Image classification data set "Dataset" (thutranhsodo/CS231 on GitHub). Class labels (6): dress, hand bag, hat, shirt, shoes, trousers.

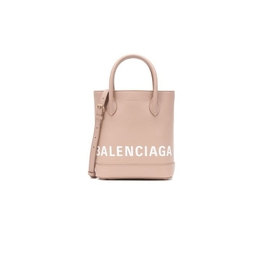
Label: hand bag

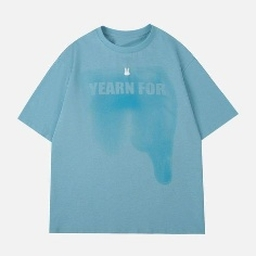
Label: shirt

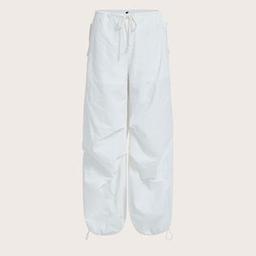
Label: trousers

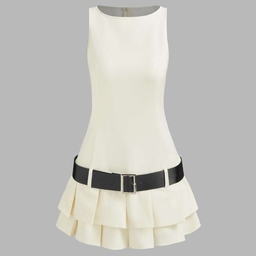
Label: dress

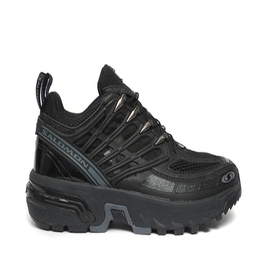
Label: shoes

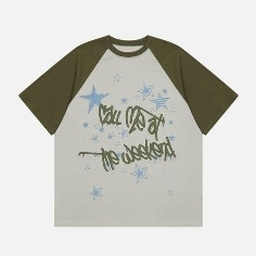
Label: shirt
